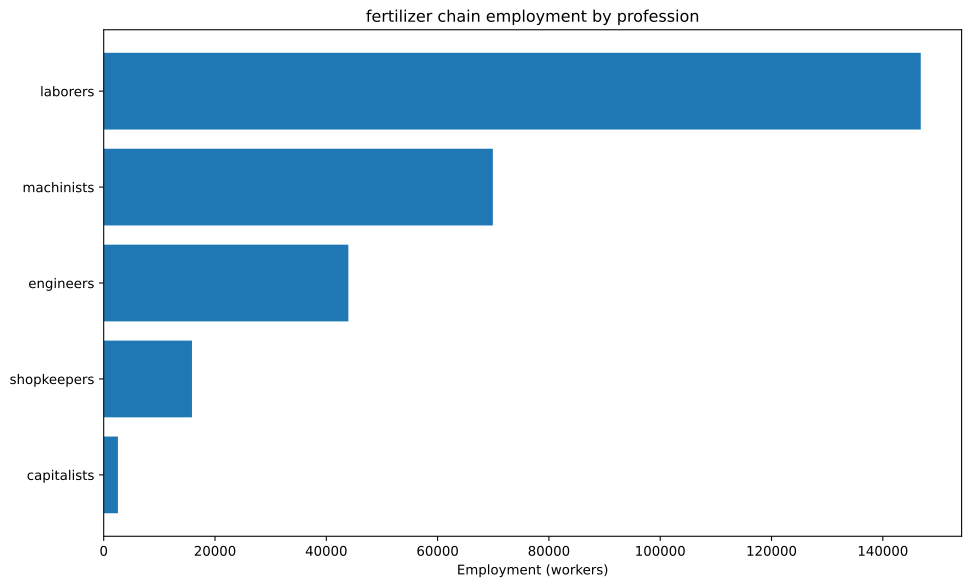

Values plotted in this chart, from the file beside it:
config, building, profession, employment
building_tooling_workshops+pm_steel+pm_a…, building_tooling_workshops, engineers, 2465
building_tooling_workshops+pm_steel+pm_a…, building_tooling_workshops, laborers, 14792
building_tooling_workshops+pm_steel+pm_a…, building_tooling_workshops, machinists, 4931
building_tooling_workshops+pm_steel+pm_a…, building_tooling_workshops, shopkeepers, 2465
building_chemical_plants+pm_improved_fer…, building_chemical_plants, capitalists, 2097
building_chemical_plants+pm_improved_fer…, building_chemical_plants, engineers, 20969
building_chemical_plants+pm_improved_fer…, building_chemical_plants, laborers, 41937
building_chemical_plants+pm_improved_fer…, building_chemical_plants, machinists, 31453
building_chemical_plants+pm_improved_fer…, building_chemical_plants, capitalists, 361.6
building_chemical_plants+pm_improved_fer…, building_chemical_plants, engineers, 6328
building_chemical_plants+pm_improved_fer…, building_chemical_plants, laborers, 7232
building_chemical_plants+pm_improved_fer…, building_chemical_plants, machinists, 5424
building_steel_mills+pm_open_hearth_proc…, building_steel_mills, capitalists, 82.64
building_steel_mills+pm_open_hearth_proc…, building_steel_mills, engineers, 619.8
building_steel_mills+pm_open_hearth_proc…, building_steel_mills, laborers, 2066
building_steel_mills+pm_open_hearth_proc…, building_steel_mills, machinists, 1033
building_motor_industry+pm_steam_engines…, building_motor_industry, capitalists, 1.849
building_motor_industry+pm_steam_engines…, building_motor_industry, engineers, 9.245
building_motor_industry+pm_steam_engines…, building_motor_industry, laborers, 46.23
building_motor_industry+pm_steam_engines…, building_motor_industry, machinists, 27.74
building_coal_mine+pm_condensing_engine_…, building_coal_mine, engineers, 2293
building_coal_mine+pm_condensing_engine_…, building_coal_mine, laborers, 13761
building_coal_mine+pm_condensing_engine_…, building_coal_mine, machinists, 4587
building_coal_mine+pm_condensing_engine_…, building_coal_mine, shopkeepers, 2293
building_iron_mine+pm_condensing_engine_…, building_iron_mine, engineers, 5074
building_iron_mine+pm_condensing_engine_…, building_iron_mine, laborers, 30446
building_iron_mine+pm_condensing_engine_…, building_iron_mine, machinists, 10149
building_iron_mine+pm_condensing_engine_…, building_iron_mine, shopkeepers, 5074
building_sulfur_mine+pm_condensing_engin…, building_sulfur_mine, engineers, 5288
building_sulfur_mine+pm_condensing_engin…, building_sulfur_mine, laborers, 31725
building_sulfur_mine+pm_condensing_engin…, building_sulfur_mine, machinists, 10575
building_sulfur_mine+pm_condensing_engin…, building_sulfur_mine, shopkeepers, 5288
building_power_plant+pm_hydroelectric_pl…, building_power_plant, capitalists, 14.79
building_power_plant+pm_hydroelectric_pl…, building_power_plant, engineers, 177.5
building_power_plant+pm_hydroelectric_pl…, building_power_plant, laborers, 369.8
building_power_plant+pm_hydroelectric_pl…, building_power_plant, machinists, 266.3
building_logging_camp+pm_electric_saw_mi…, building_logging_camp, engineers, 739.6
building_logging_camp+pm_electric_saw_mi…, building_logging_camp, laborers, 4438
building_logging_camp+pm_electric_saw_mi…, building_logging_camp, machinists, 1479
building_logging_camp+pm_electric_saw_mi…, building_logging_camp, shopkeepers, 739.6
